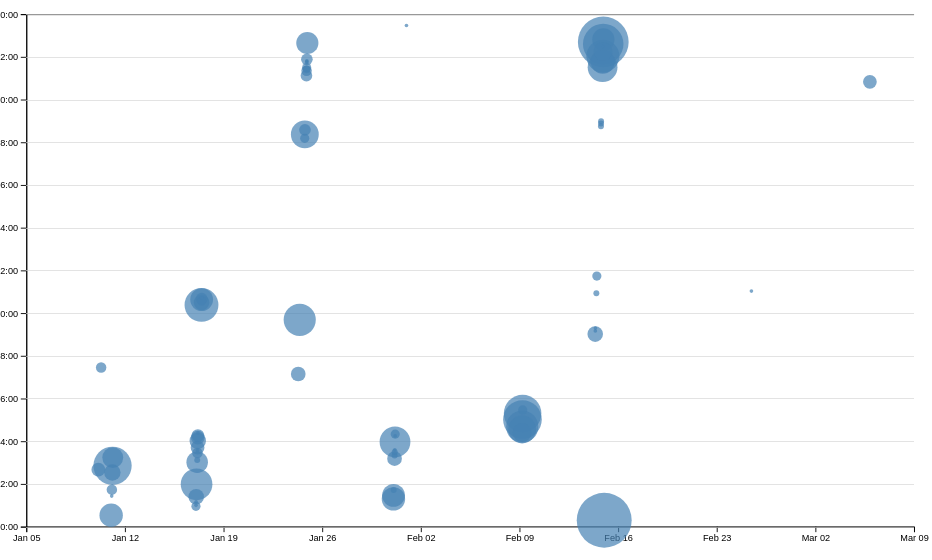
D3 v7 page, settled after 480 driven frames (8 s of simulated time); the page loaded 1 data file(s).


// ── ../global.js
console.log('IT’S ALIVE!');

function $$(selector, context = document) {
  return Array.from(context.querySelectorAll(selector));
}

// const navLinks = $$("nav a");

// let currentLink = navLinks.find(
//     (a) => a.host === location.host && a.pathname === location.pathname
//   );

// currentLink?.classList.add('current');


let pages = [
    { url: 'index.html', title: 'Home' },
    { url: 'projects/index.html', title: 'Projects' },
    { url: 'contact/index.html', title: 'Contact' },
    { url: 'resume/index.html', title: 'Resume' },
    { url: 'meta/index.html', title: 'Meta' }, 
    { url: 'https://github.com/nadang18', title: 'GitHub Profile'}
  ];

let nav = document.createElement('nav');
document.body.prepend(nav);

const ARE_WE_HOME = document.documentElement.classList.contains('home');

for (let p of pages) {
    let url = p.url;
    let title = p.title;

    url = !ARE_WE_HOME && !url.startsWith('http') ? '../' + url : url;
    console.log(url);

    let a = document.createElement('a');
    a.href = url;
    a.textContent = title;
    
    a.classList.toggle(
        'current',
        a.host === location.host && a.pathname === location.pathname
      );

    a.toggleAttribute('target', a.host !== location.host);

    if (a.host !== location.host) {
        a.target = "_blank";
    }

    nav.append(a);
  }


// Light mode Dark mode Switch
document.body.insertAdjacentHTML(
    'afterbegin',
    `
    <label class="color-scheme">
      Theme:
      <select id="color-scheme-switch">
        <option value="light dark">Automatic</option>
        <option value="light">Light</option>
        <option value="dark">Dark</option>
      </select>
    </label>`
);

const select = document.querySelector('#color-scheme-switch');

select.addEventListener('input', function (event) {
    console.log('color scheme changed to', event.target.value);
    document.documentElement.style.setProperty('color-scheme', event.target.value);
    localStorage.colorScheme = event.target.value
  });

  if (localStorage.colorScheme) {
    select.value = localStorage.colorScheme;
    document.documentElement.style.setProperty('color-scheme', localStorage.colorScheme);
  }

  const form = document.querySelector('form');

  form?.addEventListener('submit', function (event) {
    event.preventDefault();
    const data = new FormData(event.target);
    let url = form.action + '?';
    for (let [name, value] of data) {
        url = url + `${name}` + '=' + `${encodeURIComponent(value)}` + '&';
        // console.log(name, encodeURIComponent(value));
        // console.log(form.action);
        console.log(url)
      }
      location.href = url;
  });
  
export async function fetchJSON(url) {
  try {
    // Fetch the JSON file from the given URL
    const response = await fetch(url);

    // Check if the fetch request was successful
    if (!response.ok) {
        throw new Error(`Failed to fetch projects: ${response.statusText}`);
    }

    // Parse the response into JSON format
    const data = await response.json();
    console.log(data);
    return data;

  } catch (error) {
      console.error('Error fetching or parsing JSON data:', error);
  }
}

export function renderProjects(projects, containerElement, headingLevel = 'h2') {
    // Clear existing content
    containerElement.innerHTML = '';

    // Loop through each project and create an article element
    projects.forEach(project => {
        const article = document.createElement('article');
        article.innerHTML = `
            <${headingLevel}>${project.title} (${project.year})</${headingLevel}>
            <img src="${project.image}" alt="${project.title}">
            <p>${project.description}</p>
            <a href="${project.url}" target="_blank" style="color: gray; text-decoration: none; font-style: italic; font-weight: bold;">View Project</a>
        `;
        containerElement.appendChild(article);
    });
}

export async function fetchGitHubData(username) {
  // return statement here
  return fetchJSON(`https://api.github.com/users/${username}`);
}

// ── main.js
let data = [];

async function loadData() {
    data = await d3.csv('loc.csv', (row) => ({
      ...row,
      line: Number(row.line), // or just +row.line
      depth: Number(row.depth),
      length: Number(row.length),
      date: new Date(row.date + 'T00:00' + row.timezone),
      datetime: new Date(row.datetime),
    }));
}

document.addEventListener('DOMContentLoaded', async () => {
  await loadData();
  displayStats(); // Call displayStats after data is loaded
  createScatterplot();
  brushSelector(); // Call brushSelector after creating the scatterplot
})

let commits = d3.groups(data, (d) => d.commit);

function processCommits() {
  commits = d3
    .groups(data, (d) => d.commit)
    .map(([commit, lines]) => {
      let first = lines[0];
      let { author, date, time, timezone, datetime } = first;
      let ret = {
        id: commit,
        url: 'https://github.com/vis-society/lab-7/commit/' + commit,
        author,
        date,
        time,
        timezone,
        datetime,
        hourFrac: datetime.getHours() + datetime.getMinutes() / 60,
        totalLines: lines.length,
      };

      Object.defineProperty(ret, 'lines', {
        value: lines,
        // What other options do we need to set?
        // Hint: look up configurable, writable, and enumerable
      });

      return ret;
    });
}

function displayStats() {
    // Process commits first
    processCommits();
  
    // Create the dl element
    const dl = d3.select('#stats').append('dl').attr('class', 'stats');
  
    // Add total LOC
    dl.append('dt').html('Total <abbr title="Lines of code">LOC</abbr>');
    dl.append('dd').text(data.length);
  
    // Add total commits
    dl.append('dt').text('Total commits');
    dl.append('dd').text(commits.length);

    // Add number of files
    const numFiles = d3.groups(data, (d) => d.file).length;
    dl.append("dt").text("Number of Files");
    dl.append("dd").text(numFiles);
}

// FOR SCATTERPLOT
function createScatterplot() {
    // Create the scatterplot
  const width = 1000;
  const height = 600;
  const svg = d3
    .select('#chart')
    .append('svg')
    .attr('viewBox', `0 0 ${width} ${height}`)
    .style('overflow', 'visible');
  const xScale = d3
    .scaleTime()
    .domain(d3.extent(commits, (d) => d.datetime))
    .range([0, width])
    .nice();
  const yScale = d3.scaleLinear().domain([0, 24]).range([height, 0]);
    const margin = { top: 10, right: 10, bottom: 30, left: 20 };
    const usableArea = {
      top: margin.top,
      right: width - margin.right,
      bottom: height - margin.bottom,
      left: margin.left,
      width: width - margin.left - margin.right,
      height: height - margin.top - margin.bottom,
    };
    
    // Update scales with new ranges
    xScale.range([usableArea.left, usableArea.right]);
    yScale.range([usableArea.bottom, usableArea.top]);
    // Create the axes
  const xAxis = d3.axisBottom(xScale);
  const yAxis = d3
  .axisLeft(yScale)
  .tickFormat((d) => String(d % 24).padStart(2, '0') + ':00');
  // Add X axis
  svg
    .append('g')
    .attr('transform', `translate(0, ${usableArea.bottom})`)
    .call(xAxis);
  // Add Y axis
  svg
    .append('g')
    .attr('transform', `translate(${usableArea.left}, 0)`)
    .call(yAxis);
    
  // Calculate the range of edited lines across all commits
  const [minLines, maxLines] = d3.extent(commits, (d) => d.totalLines);

  // Create a square root scale for the radius
  const rScale = d3.scaleSqrt().domain([minLines, maxLines]).range([2, 30]);

  // Sort commits by total lines in descending order
  const sortedCommits = d3.sort(commits, (d) => -d.totalLines);

  // Use sortedCommits in your selection instead of commits
  const dots = svg.append('g').attr('class', 'dots');
  dots
    .selectAll('circle')
    .data(sortedCommits)
    .join('circle')
    .attr('cx', (d) => xScale(d.datetime))
    .attr('cy', (d) => yScale(d.hourFrac))
    .attr('r', (d) => rScale(d.totalLines))
    .style('fill-opacity', 0.7) // Add transparency for overlapping dots
    .attr('fill', 'steelblue')
    .on('mouseenter', function (event, d) {
      d3.select(event.currentTarget).style('fill-opacity', 1); // Full opacity on hover
      updateTooltipContent(d);
      updateTooltipVisibility(true);
      updateTooltipPosition(event);
    })
    .on('mouseleave', function () {
      d3.select(event.currentTarget).style('fill-opacity', 0.7); // Restore transparency
      updateTooltipContent({});
      updateTooltipVisibility(false);
    });

  // Add gridlines BEFORE the axes
  const gridlines = svg
    .append('g')
    .attr('class', 'gridlines')
    .attr('transform', `translate(${usableArea.left}, 0)`);
  // Create gridlines as an axis with no labels and full-width ticks
  gridlines.call(d3.axisLeft(yScale).tickFormat('').tickSize(-usableArea.width));
}


// FOR TOOLTIP
function updateTooltipPosition(event) {
  const tooltip = document.getElementById('commit-tooltip');
  tooltip.style.left = `${event.clientX}px`;
  tooltip.style.top = `${event.clientY}px`;
}

function updateTooltipContent(commit) {
    const link = document.getElementById('commit-link');
    const date = document.getElementById('commit-date');
  
    if (Object.keys(commit).length === 0) return;
  
    link.href = commit.url;
    link.textContent = commit.id;
    date.textContent = commit.datetime?.toLocaleString('en', {
      dateStyle: 'full',
    });
}

function updateTooltipVisibility(isVisible) {
    const tooltip = document.getElementById('commit-tooltip');
    tooltip.hidden = !isVisible;
}


// FOR BRUSH
function brushSelector() {
  const svg = document.querySelector('svg');
  d3.select(svg).call(d3.brush().on('start brush end', brushed));

  // Raise dots and everything after overlay
  d3.select(svg).selectAll('.dots, .overlay ~ *').raise();
}

let brushSelection = null;

function brushed(event) {
  brushSelection = event.selection;
  updateSelection();
  updateSelectionCount(); // Call updateSelectionCount inside brushed
  updateLanguageBreakdown(); // Call updateLanguageBreakdown inside brushed
}

function updateSelectionCount() {
  const selectedCommits = brushSelection
    ? commits.filter(isCommitSelected)
    : [];

  const countElement = document.getElementById('selection-count');
  countElement.textContent = `${
    selectedCommits.length || 'No'
  } commits selected`;

  return selectedCommits;
}

function isCommitSelected(commit) {
  if (!brushSelection) {
    return false;
  }
  const [[x0, y0], [x1, y1]] = brushSelection;
  const x = d3.scaleTime().domain(d3.extent(commits, (d) => d.datetime)).range([0, 1000]);
  const y = d3.scaleLinear().domain([0, 24]).range([600, 0]);
  return x(commit.datetime) >= x0 && x(commit.datetime) <= x1 && y(commit.hourFrac) >= y0 && y(commit.hourFrac) <= y1;
}

function updateSelection() {
  // Update visual state of dots based on selection
  d3.selectAll('circle').classed('selected', (d) => isCommitSelected(d));
}

function updateLanguageBreakdown() {
  const selectedCommits = brushSelection
    ? commits.filter(isCommitSelected)
    : [];
  const container = document.getElementById('language-breakdown');

  if (selectedCommits.length === 0) {
    container.innerHTML = '';
    return;
  }
  const requiredCommits = selectedCommits.length ? selectedCommits : commits;
  const lines = requiredCommits.flatMap((d) => d.lines);

  // Use d3.rollup to count lines per language
  const breakdown = d3.rollup(
    lines,
    (v) => v.length,
    (d) => d.type
  );

  // Update DOM with breakdown
  container.innerHTML = '';

  for (const [language, count] of breakdown) {
    const proportion = count / lines.length;
    const formatted = d3.format('.1~%')(proportion);

    container.innerHTML += `
            <dt>${language}</dt>
            <dd>${count} lines (${formatted})</dd>
        `;
  }

  return breakdown;
}


### data: loc.csv
file, line, type, commit, author, date, time, timezone, datetime, depth, length
style.css, 1, css, 7a32d1ff, nadang18, 2025-01-09, 23:27:30, -08:00, 2025-01-09T23:27:30-08:00, 0, 5
style.css, 2, css, 7a32d1ff, nadang18, 2025-01-09, 23:27:30, -08:00, 2025-01-09T23:27:30-08:00, 0, 44
style.css, 3, css, 7a32d1ff, nadang18, 2025-01-09, 23:27:30, -08:00, 2025-01-09T23:27:30-08:00, 0, 43
style.css, 4, css, 7a32d1ff, nadang18, 2025-01-09, 23:27:30, -08:00, 2025-01-09T23:27:30-08:00, 0, 1
style.css, 5, css, 7a32d1ff, nadang18, 2025-01-09, 23:27:30, -08:00, 2025-01-09T23:27:30-08:00, 0, 24
style.css, 6, css, 53e9b352, nadang18, 2025-01-16, 19:42:28, -08:00, 2025-01-16T19:42:28-08:00, 0, 16
style.css, 7, css, 53e9b352, nadang18, 2025-01-16, 19:42:28, -08:00, 2025-01-16T19:42:28-08:00, 0, 19
style.css, 8, css, 53e9b352, nadang18, 2025-01-16, 19:42:28, -08:00, 2025-01-16T19:42:28-08:00, 0, 12
style.css, 9, css, bd1e7186, nadang18, 2025-01-10, 18:51:56, -08:00, 2025-01-10T18:51:56-08:00, 0, 0
style.css, 10, css, bd1e7186, nadang18, 2025-01-10, 18:51:56, -08:00, 2025-01-10T18:51:56-08:00, 0, 0
style.css, 11, css, 8264c118, nadang18, 2025-01-16, 20:10:22, -08:00, 2025-01-16T20:10:22-08:00, 0, 5
style.css, 12, css, 8264c118, nadang18, 2025-01-16, 20:10:22, -08:00, 2025-01-16T20:10:22-08:00, 0, 43
style.css, 13, css, 8264c118, nadang18, 2025-01-16, 20:10:22, -08:00, 2025-01-16T20:10:22-08:00, 0, 33
style.css, 14, css, 24403201, nadang18, 2025-01-24, 10:11:59, -08:00, 2025-01-24T10:11:59-08:00, 0, 24
style.css, 15, css, 24403201, nadang18, 2025-01-24, 10:11:59, -08:00, 2025-01-24T10:11:59-08:00, 0, 45
style.css, 16, css, 8264c118, nadang18, 2025-01-16, 20:10:22, -08:00, 2025-01-16T20:10:22-08:00, 0, 0
style.css, 17, css, 8264c118, nadang18, 2025-01-16, 20:10:22, -08:00, 2025-01-16T20:10:22-08:00, 0, 0
style.css, 18, css, 49b865ef, nadang18, 2025-01-16, 20:16:23, -08:00, 2025-01-16T20:16:23-08:00, 0, 3
style.css, 19, css, 4d70ff75, nadang18, 2025-01-16, 20:23:29, -08:00, 2025-01-16T20:23:29-08:00, 0, 15
style.css, 20, css, 49b865ef, nadang18, 2025-01-16, 20:16:23, -08:00, 2025-01-16T20:16:23-08:00, 0, 16
style.css, 21, css, 49b865ef, nadang18, 2025-01-16, 20:16:23, -08:00, 2025-01-16T20:16:23-08:00, 0, 18
style.css, 22, css, 49b865ef, nadang18, 2025-01-16, 20:16:23, -08:00, 2025-01-16T20:16:23-08:00, 0, 0
style.css, 23, css, 49b865ef, nadang18, 2025-01-16, 20:16:23, -08:00, 2025-01-16T20:16:23-08:00, 0, 0
style.css, 24, css, 49b865ef, nadang18, 2025-01-16, 20:16:23, -08:00, 2025-01-16T20:16:23-08:00, 0, 19
style.css, 25, css, 49b865ef, nadang18, 2025-01-16, 20:16:23, -08:00, 2025-01-16T20:16:23-08:00, 0, 16
style.css, 26, css, 8264c118, nadang18, 2025-01-16, 20:10:22, -08:00, 2025-01-16T20:10:22-08:00, 0, 18
style.css, 27, css, 8264c118, nadang18, 2025-01-16, 20:10:22, -08:00, 2025-01-16T20:10:22-08:00, 0, 0
style.css, 28, css, 8264c118, nadang18, 2025-01-16, 20:10:22, -08:00, 2025-01-16T20:10:22-08:00, 0, 0
style.css, 29, css, a8ad1390, nadang18, 2025-01-10, 19:14:43, -08:00, 2025-01-10T19:14:43-08:00, 0, 11
style.css, 30, css, 192b4f08, nadang18, 2025-01-16, 17:10:03, -08:00, 2025-01-16T17:10:03-08:00, 0, 12
style.css, 31, css, cf8c4b21, nadang18, 2025-01-17, 02:23:10, -08:00, 2025-01-17T02:23:10-08:00, 0, 27
style.css, 32, css, bd1e7186, nadang18, 2025-01-10, 18:51:56, -08:00, 2025-01-10T18:51:56-08:00, 0, 13
style.css, 33, css, bd1e7186, nadang18, 2025-01-10, 18:51:56, -08:00, 2025-01-10T18:51:56-08:00, 0, 19
style.css, 34, css, bd1e7186, nadang18, 2025-01-10, 18:51:56, -08:00, 2025-01-10T18:51:56-08:00, 0, 16
style.css, 35, css, bd1e7186, nadang18, 2025-01-10, 18:51:56, -08:00, 2025-01-10T18:51:56-08:00, 0, 17
style.css, 36, css, bd1e7186, nadang18, 2025-01-10, 18:51:56, -08:00, 2025-01-10T18:51:56-08:00, 0, 39
style.css, 37, css, bd1e7186, nadang18, 2025-01-10, 18:51:56, -08:00, 2025-01-10T18:51:56-08:00, 0, 0
style.css, 38, css, a8ad1390, nadang18, 2025-01-10, 19:14:43, -08:00, 2025-01-10T19:14:43-08:00, 0, 0
style.css, 39, css, a8ad1390, nadang18, 2025-01-10, 19:14:43, -08:00, 2025-01-10T19:14:43-08:00, 0, 15
style.css, 40, css, 53e9b352, nadang18, 2025-01-16, 19:42:28, -08:00, 2025-01-16T19:42:28-08:00, 0, 18
style.css, 41, css, 53e9b352, nadang18, 2025-01-16, 19:42:28, -08:00, 2025-01-16T19:42:28-08:00, 0, 19
style.css, 42, css, a8ad1390, nadang18, 2025-01-10, 19:14:43, -08:00, 2025-01-10T19:14:43-08:00, 0, 0
style.css, 43, css, a8ad1390, nadang18, 2025-01-10, 19:14:43, -08:00, 2025-01-10T19:14:43-08:00, 0, 0
style.css, 44, css, a8ad1390, nadang18, 2025-01-10, 19:14:43, -08:00, 2025-01-10T19:14:43-08:00, 0, 18
style.css, 45, css, 53e9b352, nadang18, 2025-01-16, 19:42:28, -08:00, 2025-01-16T19:42:28-08:00, 0, 9
style.css, 46, css, a8ad1390, nadang18, 2025-01-10, 19:14:43, -08:00, 2025-01-10T19:14:43-08:00, 0, 0
style.css, 47, css, a8ad1390, nadang18, 2025-01-10, 19:14:43, -08:00, 2025-01-10T19:14:43-08:00, 0, 0
style.css, 48, css, a8ad1390, nadang18, 2025-01-10, 19:14:43, -08:00, 2025-01-10T19:14:43-08:00, 0, 17
style.css, 49, css, 53e9b352, nadang18, 2025-01-16, 19:42:28, -08:00, 2025-01-16T19:42:28-08:00, 0, 13
style.css, 50, css, a8ad1390, nadang18, 2025-01-10, 19:14:43, -08:00, 2025-01-10T19:14:43-08:00, 0, 0
style.css, 51, css, a8ad1390, nadang18, 2025-01-10, 19:14:43, -08:00, 2025-01-10T19:14:43-08:00, 0, 0
style.css, 52, css, 91508f1b, nadang18, 2025-01-16, 17:24:16, -08:00, 2025-01-16T17:24:16-08:00, 0, 4
style.css, 53, css, 24403201, nadang18, 2025-01-24, 10:11:59, -08:00, 2025-01-24T10:11:59-08:00, 0, 40
style.css, 54, css, 91508f1b, nadang18, 2025-01-16, 17:24:16, -08:00, 2025-01-16T17:24:16-08:00, 0, 13
style.css, 55, css, 185b57ae, nadang18, 2025-01-16, 17:59:04, -08:00, 2025-01-16T17:59:04-08:00, 0, 19
style.css, 56, css, 185b57ae, nadang18, 2025-01-16, 17:59:04, -08:00, 2025-01-16T17:59:04-08:00, 0, 24
style.css, 57, css, 185b57ae, nadang18, 2025-01-16, 17:59:04, -08:00, 2025-01-16T17:59:04-08:00, 0, 26
style.css, 58, css, 185b57ae, nadang18, 2025-01-16, 17:59:04, -08:00, 2025-01-16T17:59:04-08:00, 0, 38
style.css, 59, css, 91508f1b, nadang18, 2025-01-16, 17:24:16, -08:00, 2025-01-16T17:24:16-08:00, 0, 0
… [head cut at 6 KiB]